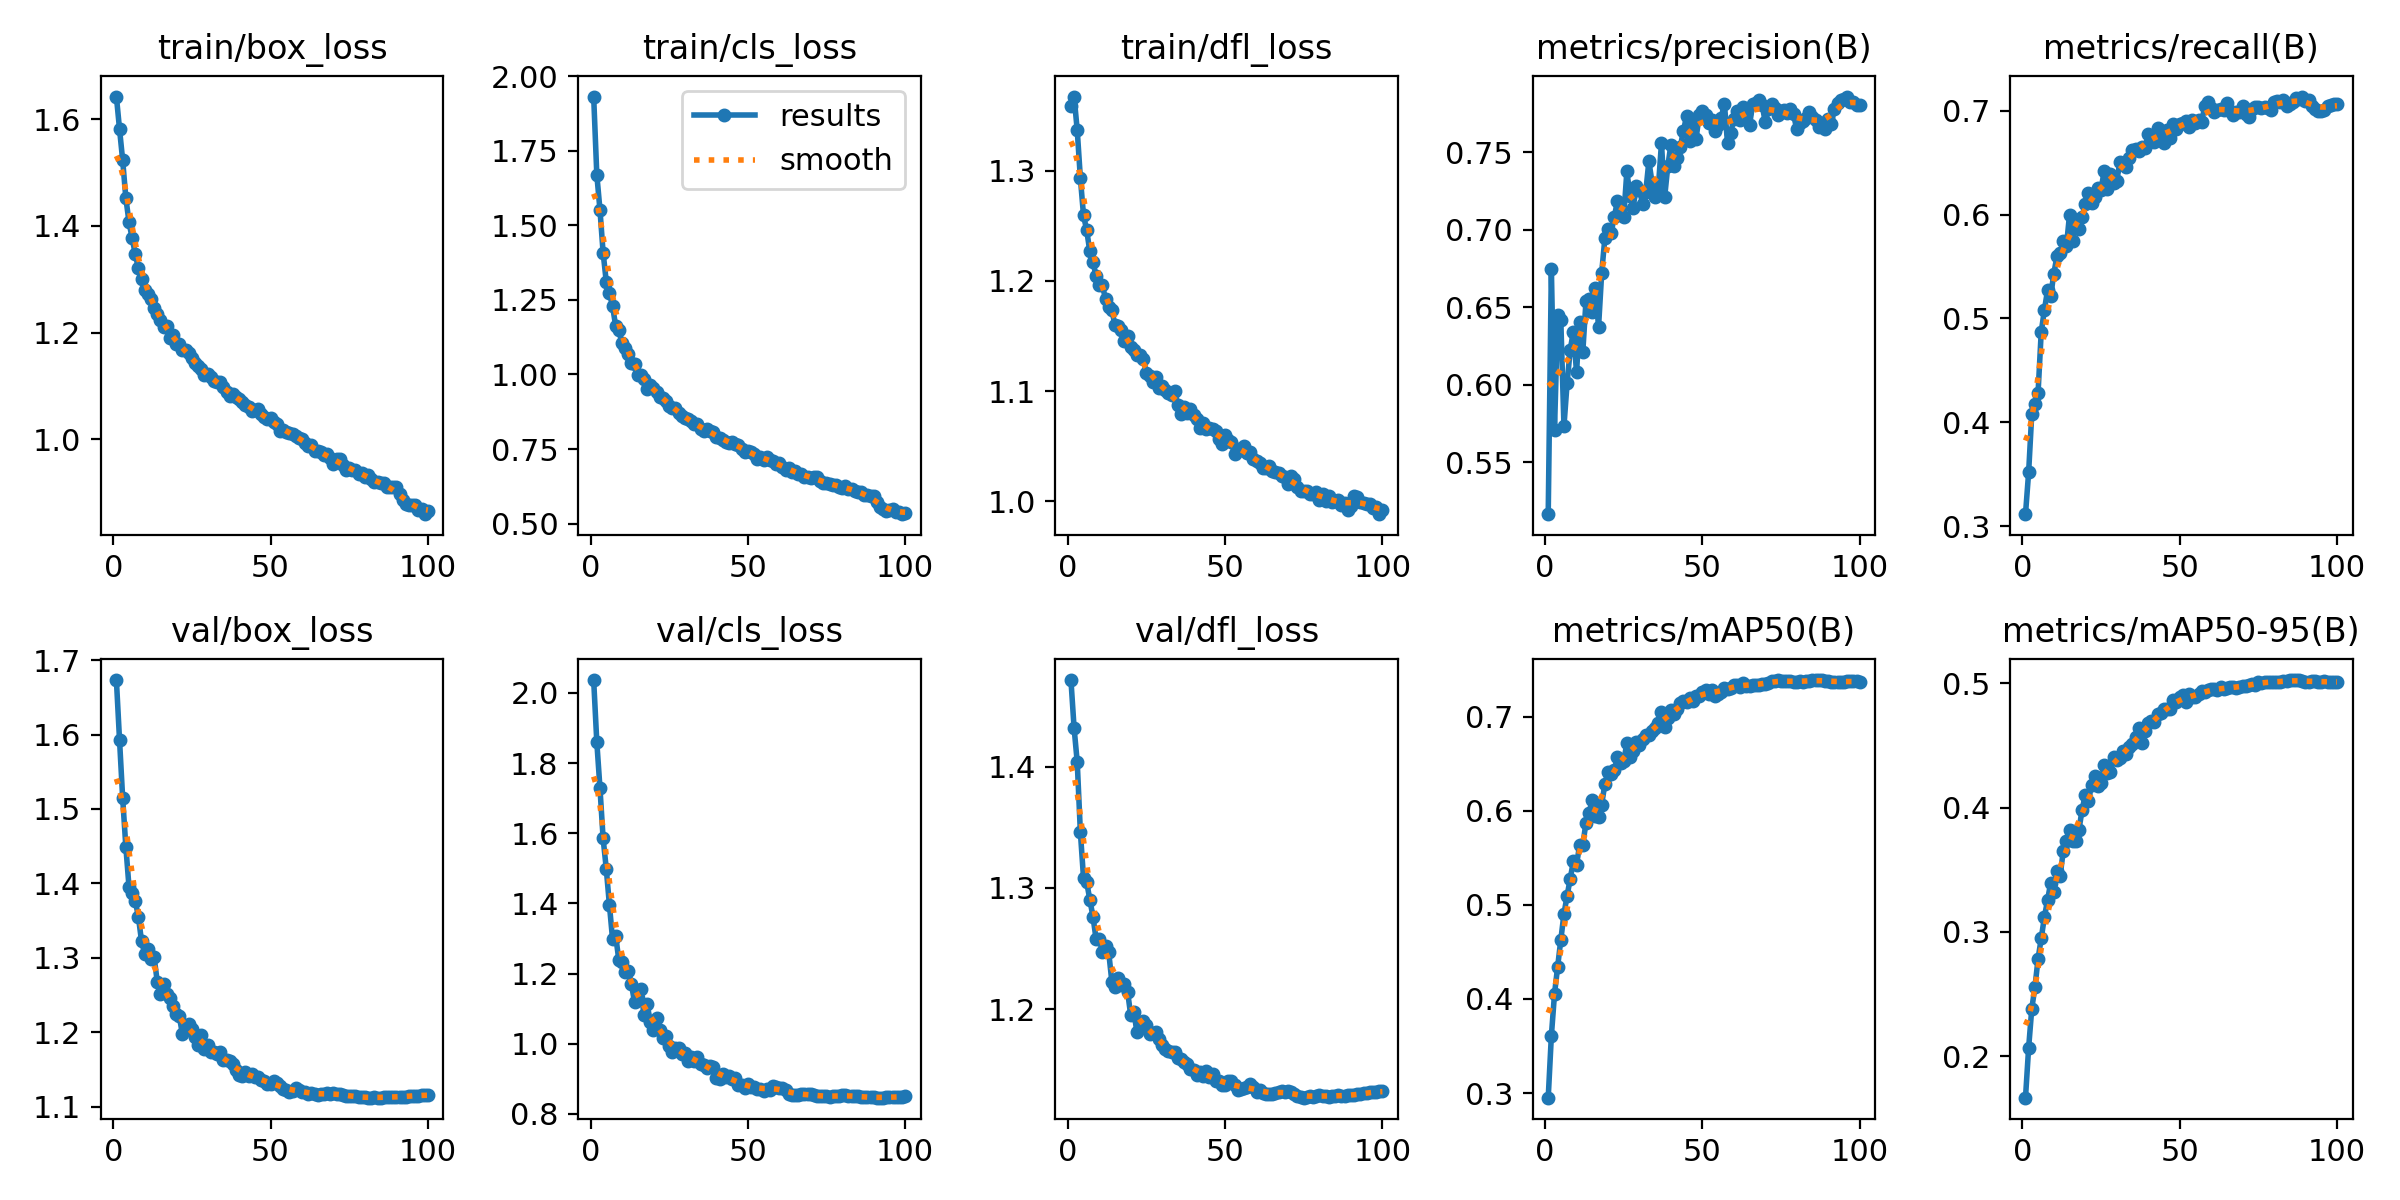

Values plotted in this chart, from the file beside it:
epoch, time, train/box_loss, train/cls_loss, train/dfl_loss, metrics/precision(B), metrics/recall(B), metrics/mAP50(B), metrics/mAP50-95(B), val/box_loss, val/cls_loss, val/dfl_loss, lr/pg0, lr/pg1, lr/pg2
1, 561, 1.643, 1.932, 1.358, 0.5165, 0.3115, 0.2951, 0.1665, 1.673, 2.037, 1.471, 0.06703, 0.0003331, 0.0003331
2, 1115, 1.582, 1.67, 1.367, 0.6747, 0.3518, 0.3607, 0.2067, 1.593, 1.86, 1.432, 0.03402, 0.0006598, 0.0006598
3, 1661, 1.523, 1.552, 1.337, 0.5708, 0.4083, 0.4052, 0.2382, 1.514, 1.729, 1.404, 0.001007, 0.0009799, 0.0009799
4, 2208, 1.453, 1.409, 1.293, 0.6448, 0.4177, 0.4343, 0.2554, 1.449, 1.585, 1.346, 0.0009703, 0.0009703, 0.0009703
5, 2753, 1.408, 1.311, 1.259, 0.6419, 0.4285, 0.4627, 0.2784, 1.396, 1.499, 1.308, 0.0009604, 0.0009604, 0.0009604
6, 3298, 1.377, 1.274, 1.246, 0.5732, 0.4871, 0.4902, 0.2947, 1.386, 1.396, 1.305, 0.0009505, 0.0009505, 0.0009505
7, 3838, 1.347, 1.229, 1.227, 0.601, 0.508, 0.5094, 0.3117, 1.376, 1.298, 1.29, 0.0009406, 0.0009406, 0.0009406
8, 4377, 1.32, 1.163, 1.217, 0.6228, 0.5271, 0.5279, 0.3253, 1.355, 1.307, 1.276, 0.0009307, 0.0009307, 0.0009307
9, 4916, 1.301, 1.148, 1.205, 0.6344, 0.5212, 0.5462, 0.3393, 1.322, 1.238, 1.258, 0.0009208, 0.0009208, 0.0009208
10, 5457, 1.28, 1.105, 1.196, 0.6083, 0.5433, 0.5424, 0.332, 1.305, 1.232, 1.258, 0.0009109, 0.0009109, 0.0009109
11, 5995, 1.272, 1.088, 1.196, 0.6407, 0.5598, 0.5638, 0.3485, 1.312, 1.203, 1.247, 0.000901, 0.000901, 0.000901
12, 6534, 1.263, 1.067, 1.184, 0.6215, 0.5633, 0.5639, 0.3448, 1.298, 1.207, 1.252, 0.0008911, 0.0008911, 0.0008911
13, 7073, 1.246, 1.039, 1.176, 0.654, 0.5745, 0.5871, 0.3649, 1.301, 1.171, 1.247, 0.0008812, 0.0008812, 0.0008812
14, 7613, 1.235, 1.035, 1.174, 0.6553, 0.5694, 0.5979, 0.3735, 1.268, 1.117, 1.223, 0.0008713, 0.0008713, 0.0008713
15, 8153, 1.224, 0.999, 1.16, 0.6469, 0.5999, 0.6113, 0.3822, 1.251, 1.13, 1.219, 0.0008614, 0.0008614, 0.0008614
16, 8692, 1.21, 0.9974, 1.159, 0.6624, 0.5743, 0.5939, 0.3727, 1.265, 1.157, 1.226, 0.0008515, 0.0008515, 0.0008515
17, 9230, 1.212, 0.9853, 1.155, 0.6374, 0.5944, 0.5929, 0.3733, 1.251, 1.081, 1.22, 0.0008416, 0.0008416, 0.0008416
18, 9769, 1.191, 0.9515, 1.145, 0.6724, 0.5863, 0.6064, 0.3821, 1.246, 1.112, 1.221, 0.0008317, 0.0008317, 0.0008317
19, 10308, 1.196, 0.9632, 1.15, 0.6945, 0.5975, 0.6283, 0.3984, 1.235, 1.062, 1.215, 0.0008218, 0.0008218, 0.0008218
20, 10844, 1.178, 0.9544, 1.14, 0.7003, 0.6103, 0.6414, 0.4099, 1.224, 1.04, 1.195, 0.0008119, 0.0008119, 0.0008119
21, 11380, 1.179, 0.9415, 1.137, 0.6983, 0.6213, 0.6387, 0.4049, 1.221, 1.073, 1.198, 0.000802, 0.000802, 0.000802
22, 11914, 1.168, 0.9234, 1.133, 0.7082, 0.611, 0.6427, 0.4184, 1.197, 1.04, 1.181, 0.0007921, 0.0007921, 0.0007921
23, 12450, 1.168, 0.9228, 1.133, 0.7188, 0.6173, 0.657, 0.4255, 1.206, 1.016, 1.189, 0.0007822, 0.0007822, 0.0007822
24, 12985, 1.162, 0.9108, 1.129, 0.7098, 0.6253, 0.651, 0.4177, 1.211, 1.022, 1.19, 0.0007723, 0.0007723, 0.0007723
25, 13520, 1.152, 0.8956, 1.117, 0.7083, 0.624, 0.6524, 0.42, 1.205, 0.9939, 1.187, 0.0007624, 0.0007624, 0.0007624
26, 14055, 1.143, 0.888, 1.113, 0.7378, 0.6419, 0.6719, 0.4339, 1.194, 0.9761, 1.179, 0.0007525, 0.0007525, 0.0007525
27, 14590, 1.137, 0.8884, 1.108, 0.722, 0.6246, 0.6571, 0.4282, 1.183, 0.9867, 1.181, 0.0007426, 0.0007426, 0.0007426
28, 15124, 1.133, 0.8725, 1.113, 0.7143, 0.6394, 0.6638, 0.4285, 1.196, 0.9879, 1.181, 0.0007327, 0.0007327, 0.0007327
29, 15659, 1.121, 0.8601, 1.103, 0.7284, 0.6308, 0.6727, 0.441, 1.178, 0.9714, 1.175, 0.0007228, 0.0007228, 0.0007228
30, 16194, 1.123, 0.8526, 1.105, 0.726, 0.6324, 0.6692, 0.438, 1.183, 0.974, 1.171, 0.0007129, 0.0007129, 0.0007129
31, 16729, 1.116, 0.85, 1.101, 0.7168, 0.6505, 0.6763, 0.4396, 1.174, 0.9499, 1.167, 0.000703, 0.000703, 0.000703
32, 17263, 1.109, 0.8424, 1.098, 0.7244, 0.6484, 0.6806, 0.4451, 1.173, 0.9626, 1.166, 0.0006931, 0.0006931, 0.0006931
33, 17798, 1.107, 0.8337, 1.097, 0.7444, 0.646, 0.68, 0.4427, 1.17, 0.95, 1.165, 0.0006832, 0.0006832, 0.0006832
34, 18332, 1.108, 0.8347, 1.1, 0.7305, 0.655, 0.6848, 0.4486, 1.173, 0.9634, 1.165, 0.0006733, 0.0006733, 0.0006733
35, 18868, 1.098, 0.8167, 1.087, 0.7215, 0.6619, 0.6879, 0.451, 1.163, 0.9409, 1.16, 0.0006634, 0.0006634, 0.0006634
36, 19404, 1.09, 0.8106, 1.079, 0.7273, 0.6636, 0.6935, 0.4567, 1.163, 0.9385, 1.159, 0.0006535, 0.0006535, 0.0006535
37, 19939, 1.082, 0.8187, 1.086, 0.756, 0.6616, 0.7046, 0.4639, 1.161, 0.931, 1.157, 0.0006436, 0.0006436, 0.0006436
38, 20475, 1.085, 0.8103, 1.08, 0.721, 0.6649, 0.6889, 0.4517, 1.157, 0.9372, 1.155, 0.0006337, 0.0006337, 0.0006337
39, 21010, 1.08, 0.8057, 1.084, 0.7409, 0.6639, 0.6981, 0.4617, 1.149, 0.9323, 1.151, 0.0006238, 0.0006238, 0.0006238
40, 21545, 1.076, 0.7914, 1.079, 0.755, 0.678, 0.707, 0.4677, 1.143, 0.9034, 1.15, 0.0006139, 0.0006139, 0.0006139
41, 22080, 1.07, 0.7868, 1.075, 0.7411, 0.6744, 0.703, 0.4695, 1.141, 0.8981, 1.146, 0.000604, 0.000604, 0.000604
42, 22615, 1.065, 0.7801, 1.066, 0.7463, 0.6702, 0.7076, 0.4691, 1.147, 0.9143, 1.149, 0.0005941, 0.0005941, 0.0005941
43, 23150, 1.06, 0.7753, 1.071, 0.7538, 0.6836, 0.7146, 0.4749, 1.141, 0.9052, 1.145, 0.0005842, 0.0005842, 0.0005842
44, 23685, 1.054, 0.7715, 1.066, 0.7641, 0.6797, 0.7167, 0.4762, 1.143, 0.9074, 1.149, 0.0005743, 0.0005743, 0.0005743
45, 24220, 1.056, 0.7729, 1.066, 0.7737, 0.6687, 0.7149, 0.4792, 1.14, 0.8979, 1.144, 0.0005644, 0.0005644, 0.0005644
46, 24756, 1.057, 0.7675, 1.066, 0.7575, 0.6813, 0.7192, 0.4795, 1.139, 0.9024, 1.147, 0.0005545, 0.0005545, 0.0005545
47, 25291, 1.048, 0.7628, 1.064, 0.7692, 0.6741, 0.7169, 0.4795, 1.135, 0.8827, 1.141, 0.0005446, 0.0005446, 0.0005446
48, 25827, 1.043, 0.7506, 1.057, 0.7589, 0.6872, 0.7216, 0.4863, 1.134, 0.8834, 1.141, 0.0005347, 0.0005347, 0.0005347
49, 26363, 1.038, 0.7417, 1.052, 0.7743, 0.6823, 0.7214, 0.485, 1.13, 0.8735, 1.137, 0.0005248, 0.0005248, 0.0005248
50, 26899, 1.039, 0.7437, 1.06, 0.7767, 0.6875, 0.7264, 0.4892, 1.13, 0.8842, 1.138, 0.0005149, 0.0005149, 0.0005149
51, 27435, 1.032, 0.7401, 1.056, 0.7739, 0.6886, 0.7284, 0.4905, 1.134, 0.8755, 1.141, 0.000505, 0.000505, 0.000505
52, 27971, 1.029, 0.7343, 1.054, 0.7689, 0.6907, 0.7242, 0.4847, 1.132, 0.8769, 1.141, 0.0004951, 0.0004951, 0.0004951
53, 28508, 1.015, 0.7154, 1.043, 0.7712, 0.6849, 0.7278, 0.4912, 1.128, 0.8722, 1.137, 0.0004852, 0.0004852, 0.0004852
54, 29045, 1.018, 0.7228, 1.047, 0.7639, 0.6907, 0.7221, 0.4886, 1.123, 0.8716, 1.134, 0.0004753, 0.0004753, 0.0004753
55, 29580, 1.015, 0.7125, 1.046, 0.7679, 0.688, 0.7244, 0.4892, 1.122, 0.865, 1.134, 0.0004654, 0.0004654, 0.0004654
56, 30116, 1.013, 0.7228, 1.05, 0.7724, 0.691, 0.7261, 0.4911, 1.12, 0.8701, 1.135, 0.0004555, 0.0004555, 0.0004555
57, 30652, 1.011, 0.7149, 1.044, 0.7816, 0.6896, 0.7302, 0.4934, 1.121, 0.8674, 1.136, 0.0004456, 0.0004456, 0.0004456
58, 31189, 1.007, 0.7096, 1.045, 0.7559, 0.7043, 0.7289, 0.4929, 1.125, 0.8784, 1.138, 0.0004357, 0.0004357, 0.0004357
59, 31725, 1.003, 0.6985, 1.039, 0.7628, 0.7081, 0.7307, 0.4943, 1.123, 0.8769, 1.136, 0.0004258, 0.0004258, 0.0004258
60, 32262, 1.001, 0.7021, 1.037, 0.7717, 0.7029, 0.7338, 0.4951, 1.119, 0.8727, 1.132, 0.0004159, 0.0004159, 0.0004159
... 40 more rows
